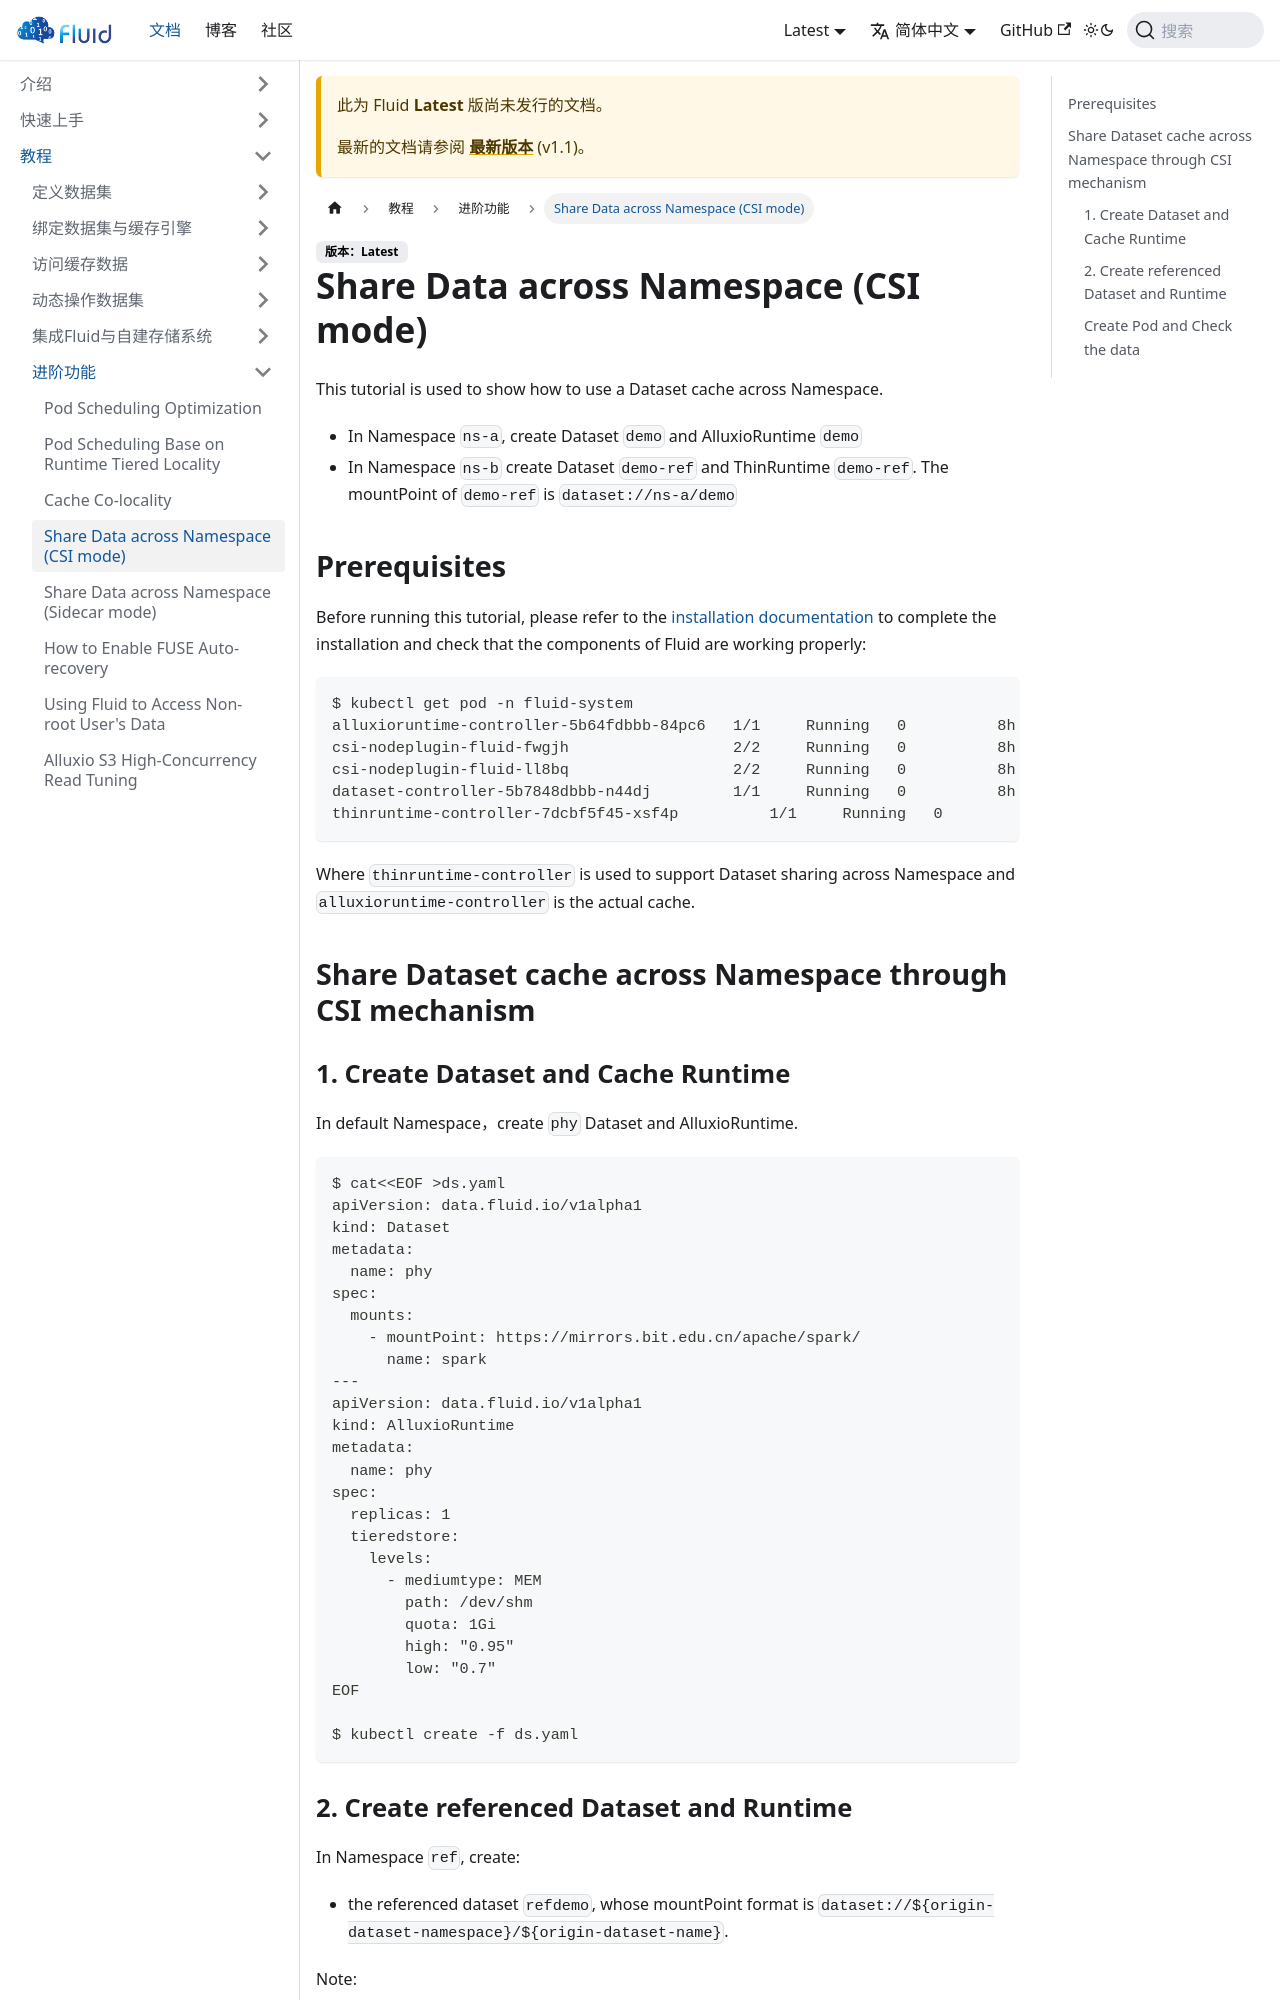

repository: fluid-cloudnative/fluid-cloudnative.github.io · page: zh/docs/next/tutorials/advanced/share-data-across-namespace-csi.html · generator: docusaurus

---
sidebar_label: Share Data across Namespace (CSI mode)
sidebar_position: 4
---

# Share Data across Namespace (CSI mode)

This tutorial is used to show how to use a Dataset cache across Namespace.
- In Namespace `ns-a`, create Dataset `demo` and AlluxioRuntime `demo`
- In Namespace `ns-b` create Dataset `demo-ref` and ThinRuntime `demo-ref`. The mountPoint of `demo-ref` is `dataset://ns-a/demo`

## Prerequisites
Before running this tutorial, please refer to the [installation documentation](/getting-started/installation.md) to complete the installation and check that the components of Fluid are working properly:
```shell
$ kubectl get pod -n fluid-system
alluxioruntime-controller-5b64fdbbb-84pc6   1/1     Running   0          8h
csi-nodeplugin-fluid-fwgjh                  2/2     Running   0          8h
csi-nodeplugin-fluid-ll8bq                  2/2     Running   0          8h
dataset-controller-5b7848dbbb-n44dj         1/1     Running   0          8h
thinruntime-controller-7dcbf5f45-xsf4p          1/1     Running   0          8h
```

Where `thinruntime-controller` is used to support Dataset sharing across Namespace and `alluxioruntime-controller` is the actual cache.

## Share Dataset cache across Namespace through CSI mechanism 
###  1. Create Dataset and Cache Runtime

In default Namespace，create `phy` Dataset and AlluxioRuntime.
```shell
$ cat<<EOF >ds.yaml
apiVersion: data.fluid.io/v1alpha1
kind: Dataset
metadata:
  name: phy
spec:
  mounts:
    - mountPoint: https://mirrors.bit.edu.cn/apache/spark/
      name: spark
---
apiVersion: data.fluid.io/v1alpha1
kind: AlluxioRuntime
metadata:
  name: phy
spec:
  replicas: 1
  tieredstore:
    levels:
      - mediumtype: MEM
        path: /dev/shm
        quota: 1Gi
        high: "0.95"
        low: "0.7"
EOF

$ kubectl create -f ds.yaml
```
